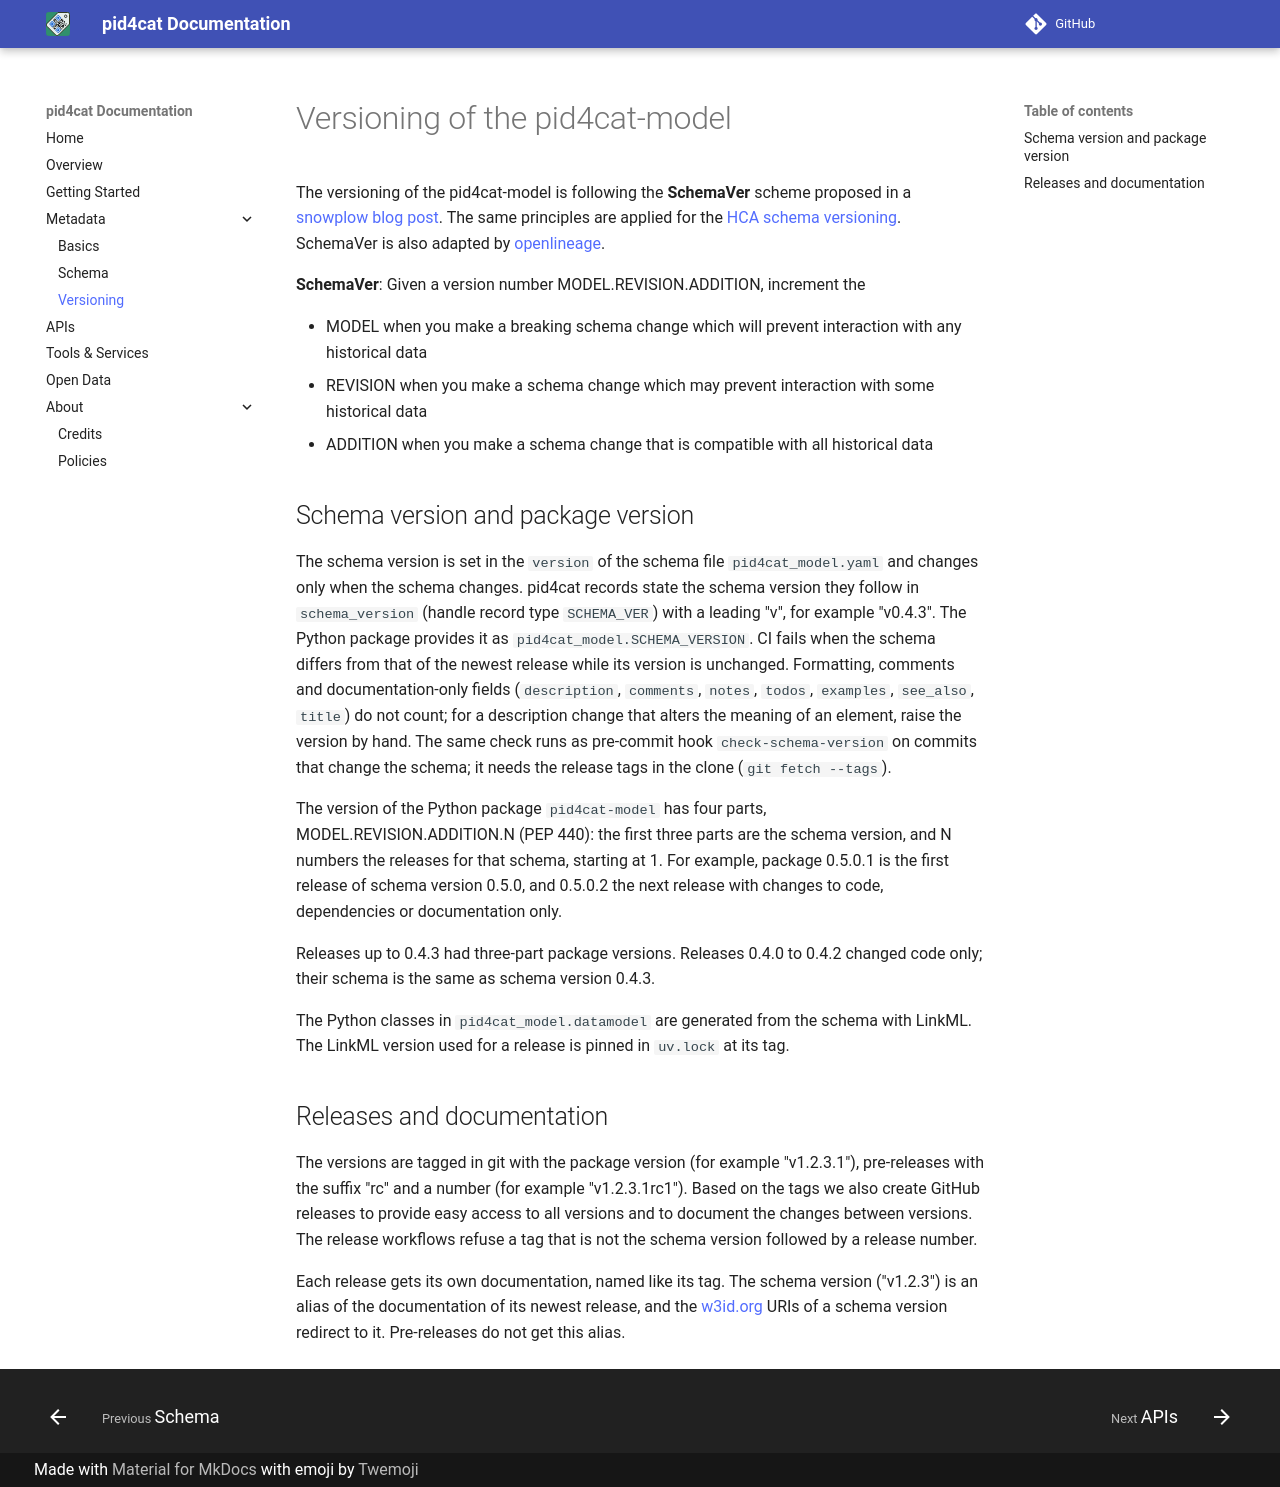

repository: nfdi4cat/pid4cat-model · page: dev/versioning/index.html · generator: mkdocs

# Versioning of the pid4cat-model

The versioning of the pid4cat-model is following the **SchemaVer** scheme proposed in a [snowplow blog post](https://snowplow.io/blog/introducing-schemaver-for-semantic-versioning-of-schemas). The same principles are applied for the [HCA schema versioning](https://github.com/HumanCellAtlas/metadata-schema/blob/master/docs/evolution.md#schema-versioning). SchemaVer is also adapted by [openlineage](https://github.com/OpenLineage/OpenLineage/blob/main/spec/Versioning.md).

**SchemaVer**: Given a version number MODEL.REVISION.ADDITION, increment the

- MODEL when you make a breaking schema change which will prevent interaction with any historical data
- REVISION when you make a schema change which may prevent interaction with some historical data
- ADDITION when you make a schema change that is compatible with all historical data

## Schema version and package version

The schema version is set in the `version` of the schema file `pid4cat_model.yaml` and changes only when the schema changes.
pid4cat records state the schema version they follow in `schema_version` (handle record type `SCHEMA_VER`) with a leading "v", for example "v0.4.3".
The Python package provides it as `pid4cat_model.SCHEMA_VERSION`.
CI fails when the schema differs from that of the newest release while its version is unchanged.
Formatting, comments and documentation-only fields (`description`, `comments`, `notes`, `todos`, `examples`, `see_also`, `title`) do not count;
for a description change that alters the meaning of an element, raise the version by hand.
The same check runs as pre-commit hook `check-schema-version` on commits that change the schema; it needs the release tags in the clone (`git fetch --tags`).

The version of the Python package `pid4cat-model` has four parts, MODEL.REVISION.ADDITION.N (PEP 440):
the first three parts are the schema version, and N numbers the releases for that schema, starting at 1.
For example, package 0.5.0.1 is the first release of schema version 0.5.0, and 0.5.0.2 the next release with changes to code, dependencies or documentation only.

Releases up to 0.4.3 had three-part package versions.
Releases 0.4.0 to 0.4.2 changed code only; their schema is the same as schema version 0.4.3.

The Python classes in `pid4cat_model.datamodel` are generated from the schema with LinkML.
The LinkML version used for a release is pinned in `uv.lock` at its tag.

## Releases and documentation

The versions are tagged in git with the package version (for example "v1.2.3.1"), pre-releases with the suffix "rc" and a number (for example "v1.2.3.1rc1").
Based on the tags we also create GitHub releases to provide easy access to all versions and to document the changes between versions.
The release workflows refuse a tag that is not the schema version followed by a release number.

Each release gets its own documentation, named like its tag.
The schema version ("v1.2.3") is an alias of the documentation of its newest release, and the [w3id.org](https://w3id.org/nfdi4cat/pid4cat-model) URIs of a schema version redirect to it.
Pre-releases do not get this alias.
